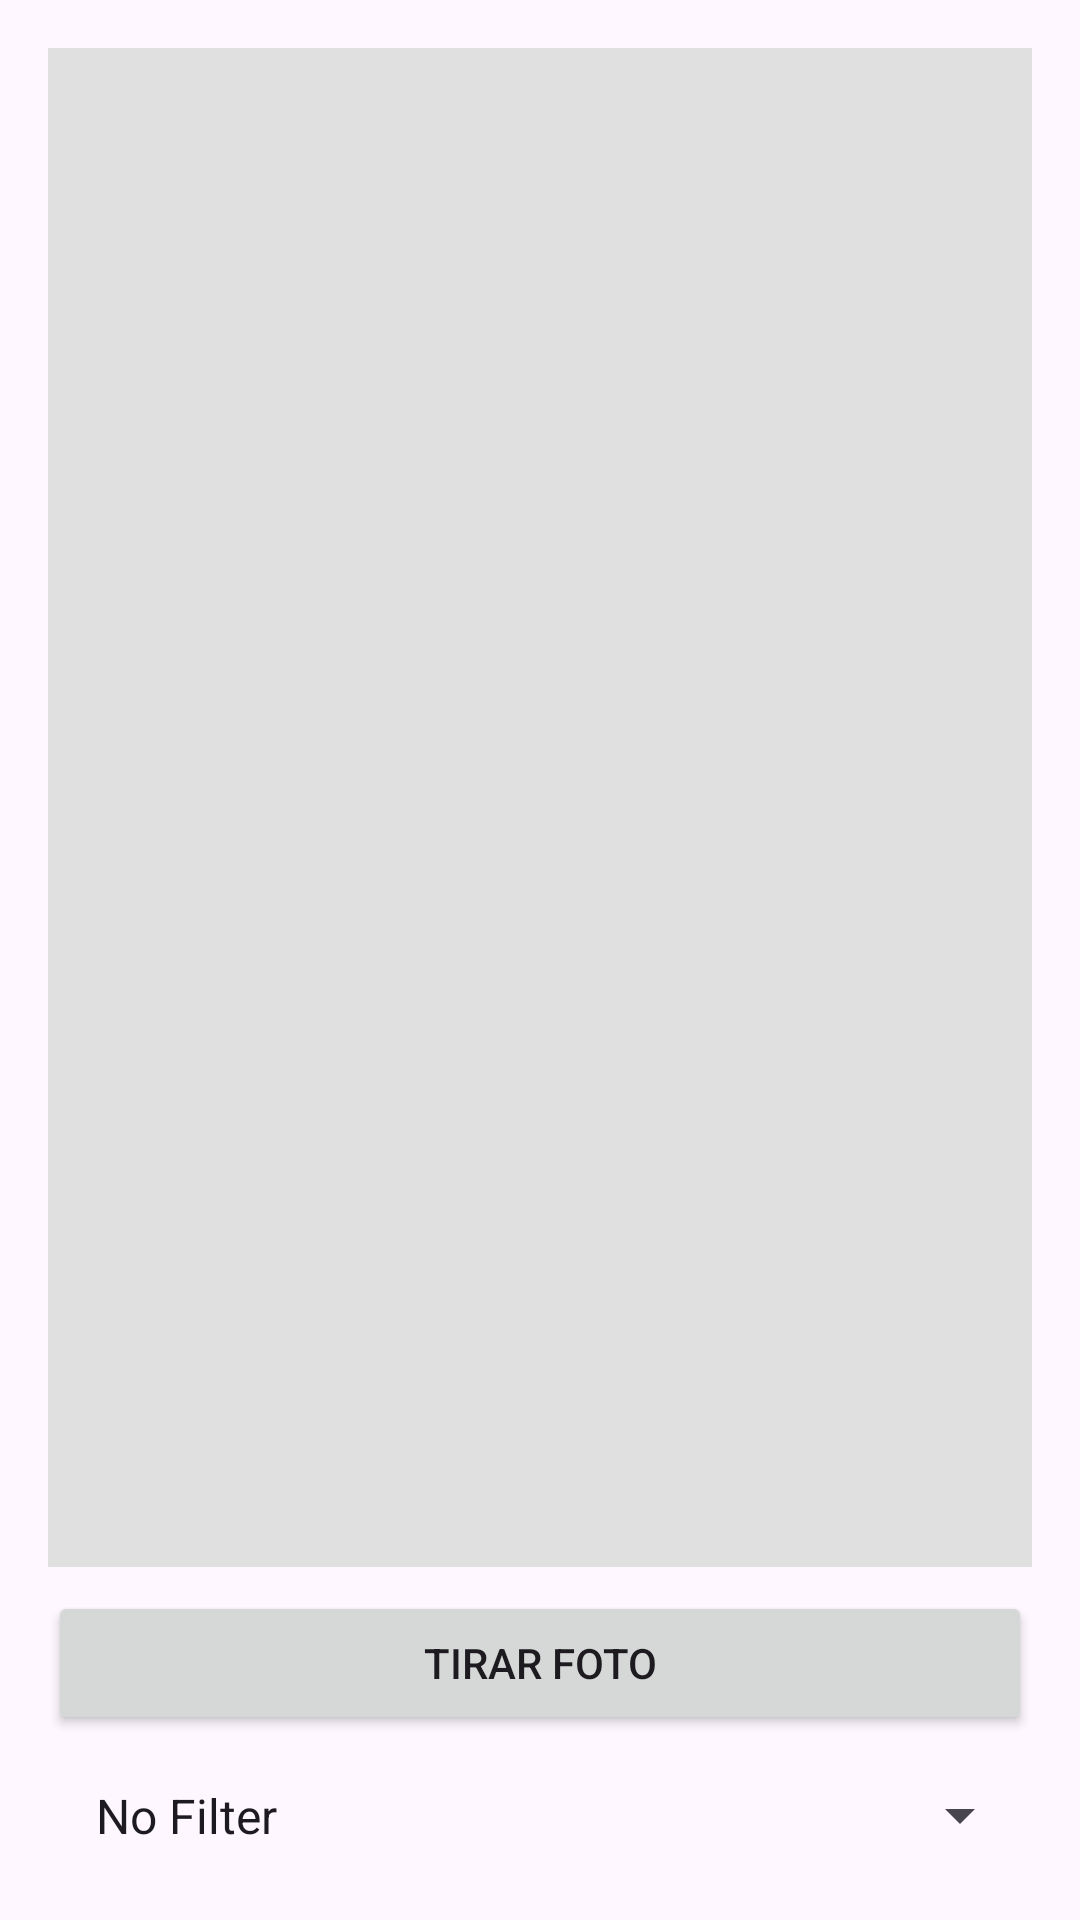

Android layout source for this screen:
<!-- AndroidManifest.xml: application theme Theme.TemperandoSabores -->
<!-- res/layout/fragment_camera.xml -->
<?xml version="1.0" encoding="utf-8"?>
<LinearLayout xmlns:android="http://schemas.android.com/apk/res/android"
    xmlns:tools="http://schemas.android.com/tools"
    android:layout_width="match_parent"
    android:layout_height="match_parent"
    android:orientation="vertical"
    android:padding="16dp">

    <ImageView
        android:id="@+id/imageView"
        android:layout_width="match_parent"
        android:layout_height="0dp"
        android:layout_weight="1"
        android:background="#E0E0E0"
        android:contentDescription="Preview da foto"
        android:scaleType="fitCenter"
        tools:srcCompat="@tools:sample/avatars" />

    <Button
        android:id="@+id/btnCapture"
        android:layout_width="match_parent"
        android:layout_height="wrap_content"
        android:layout_marginTop="8dp"
        android:text="TIRAR FOTO" />

    <Spinner
        android:id="@+id/spinnerFiltros"
        android:layout_width="match_parent"
        android:layout_height="wrap_content"
        android:layout_marginTop="8dp"
        android:padding="8dp"
        android:entries="@array/filtros" />
</LinearLayout>
<!-- resources referenced by this layout -->
<resources>
  <string-array name="filtros">
          <item>No Filter</item>
          <item>Black and White</item>
          <item>Sepia</item>
          <item>Invert Colors</item>
          <item>Blur</item>
      </string-array>
  <style name="Theme.TemperandoSabores" parent="Base.Theme.TemperandoSabores" />
  <style name="Base.Theme.TemperandoSabores" parent="Theme.Material3.DayNight.NoActionBar">
          
          
      </style>
</resources>
